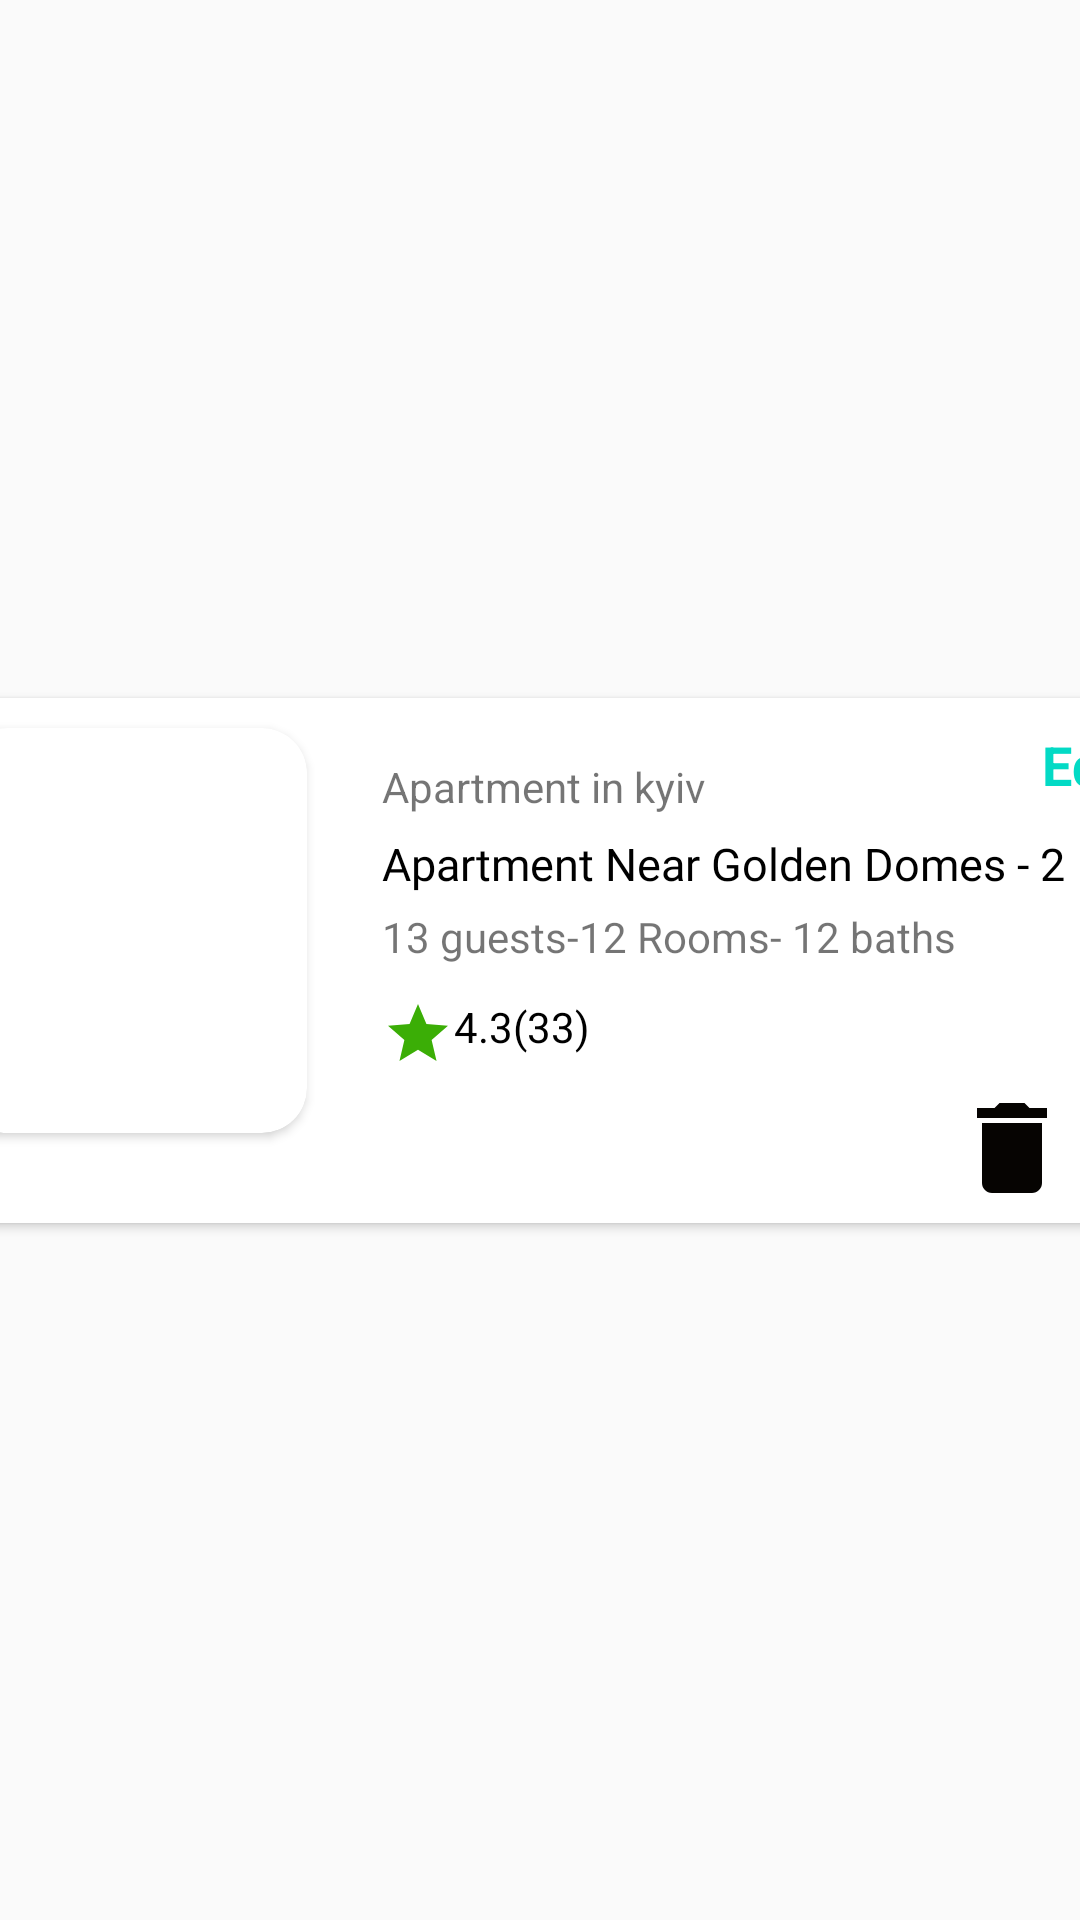

Reconstruct the res/layout file that produces this screen, plus the resources it refers to.
<!-- AndroidManifest.xml: application theme AppTheme.NoActionBar -->
<!-- res/layout/host_rental.xml -->
<?xml version="1.0" encoding="utf-8"?>
<androidx.constraintlayout.widget.ConstraintLayout xmlns:android="http://schemas.android.com/apk/res/android"
    xmlns:app="http://schemas.android.com/apk/res-auto"
    android:layout_width="wrap_content"
    android:layout_height="wrap_content">


    <androidx.cardview.widget.CardView
        android:id="@+id/card_view"
        android:layout_width="406dp"
        android:layout_height="175dp"
        app:cardCornerRadius="10dp"
        app:layout_constraintBottom_toBottomOf="parent"
        app:layout_constraintEnd_toEndOf="parent"
        app:layout_constraintHorizontal_bias="0.5"
        app:layout_constraintStart_toStartOf="parent"
        app:layout_constraintTop_toTopOf="parent">

        <TextView
            android:id="@+id/apartment_type"
            android:layout_width="wrap_content"
            android:layout_height="20dp"
            android:layout_marginLeft="150dp"
            android:layout_marginTop="20dp"
            android:text="Apartment in kyiv" />

        <TextView
            android:id="@+id/apartment_edit"
            android:layout_width="wrap_content"
            android:layout_height="20dp"
            android:layout_marginLeft="370dp"
            android:layout_marginTop="10dp"
            android:text="Edit"
            android:textColor="@color/colorAccent"
            android:textSize="18dp"
            android:textStyle="bold" />

        <TextView
            android:id="@+id/apartment_title"
            android:layout_width="wrap_content"
            android:layout_height="wrap_content"
            android:layout_marginLeft="150dp"
            android:layout_marginTop="45dp"
            android:fontFamily="@font/opensans_bold"
            android:text="Apartment Near Golden Domes - 2"
            android:textColor="@color/colorBlack"
            android:textSize="15dp" />


        <TextView
            android:id="@+id/apartment_description"
            android:layout_width="wrap_content"
            android:layout_height="20dp"
            android:layout_marginLeft="150dp"
            android:layout_marginTop="70dp"
            android:text="13 guests-12 Rooms- 12 baths" />

        <TextView
            android:id="@+id/apartment_delete"
            android:layout_width="40dp"
            android:layout_height="40dp"
            android:layout_marginLeft="340dp"
            android:layout_marginTop="130dp"
            android:background="@drawable/ic_baseline_delete_24" />

        <TextView
            android:id="@+id/apartment_stars"
            android:layout_width="100dp"
            android:layout_height="wrap_content"
            android:layout_marginStart="150dp"
            android:layout_marginTop="100dp"
            android:drawableStart="@drawable/ic_baseline_star_24"
            android:text="4.3(33)"
            android:textColor="@color/colorBlack" />


        <androidx.cardview.widget.CardView
            android:layout_width="115dp"
            android:layout_height="135dp"
            android:layout_marginStart="10dp"
            android:layout_marginTop="10dp"
            android:background="@drawable/theme_shape"
            android:elevation="10dp"
            app:cardCornerRadius="15dp">

            <ImageView
                android:id="@+id/apartment_profile"
                android:layout_width="122dp"
                android:layout_height="match_parent"
                android:layout_gravity="center"
                android:elevation="10dp"
                android:scaleType="centerCrop"></ImageView>


        </androidx.cardview.widget.CardView>

    </androidx.cardview.widget.CardView>


</androidx.constraintlayout.widget.ConstraintLayout>
<!-- resources referenced by this layout -->
<resources>
  <color name="colorAccent">#03DAC5</color>
  <color name="colorBlack">#000000</color>
  <!-- drawable ic_baseline_delete_24 (drawable) -->
  <vector android:height="24dp" android:tint="#060402"
      android:viewportHeight="24" android:viewportWidth="24"
      android:width="24dp" xmlns:android="http://schemas.android.com/apk/res/android">
      <path android:fillColor="@android:color/white" android:pathData="M6,19c0,1.1 0.9,2 2,2h8c1.1,0 2,-0.9 2,-2V7H6v12zM19,4h-3.5l-1,-1h-5l-1,1H5v2h14V4z"/>
  </vector>
  <!-- drawable ic_baseline_star_24 (drawable) -->
  <vector android:height="24dp" android:tint="#3BAE06"
      android:viewportHeight="24" android:viewportWidth="24"
      android:width="24dp" xmlns:android="http://schemas.android.com/apk/res/android">
      <path android:fillColor="@android:color/white" android:pathData="M12,17.27L18.18,21l-1.64,-7.03L22,9.24l-7.19,-0.61L12,2 9.19,8.63 2,9.24l5.46,4.73L5.82,21z"/>
  </vector>
  <!-- drawable theme_shape (drawable-v24) -->
  <?xml version="1.0" encoding="utf-8"?>
  <shape xmlns:android="http://schemas.android.com/apk/res/android"
  
      android:shape = "rectangle">
      <solid
          android:color = "@color/colorwhite"></solid>
      <corners android:radius="20dp"></corners>
  
  </shape>
  <style name="AppTheme.NoActionBar">
          <item name="windowActionBar">false</item>
          <item name="windowNoTitle">true</item>
      </style>
  <color name="colorwhite">#FFFFFF</color>
</resources>
